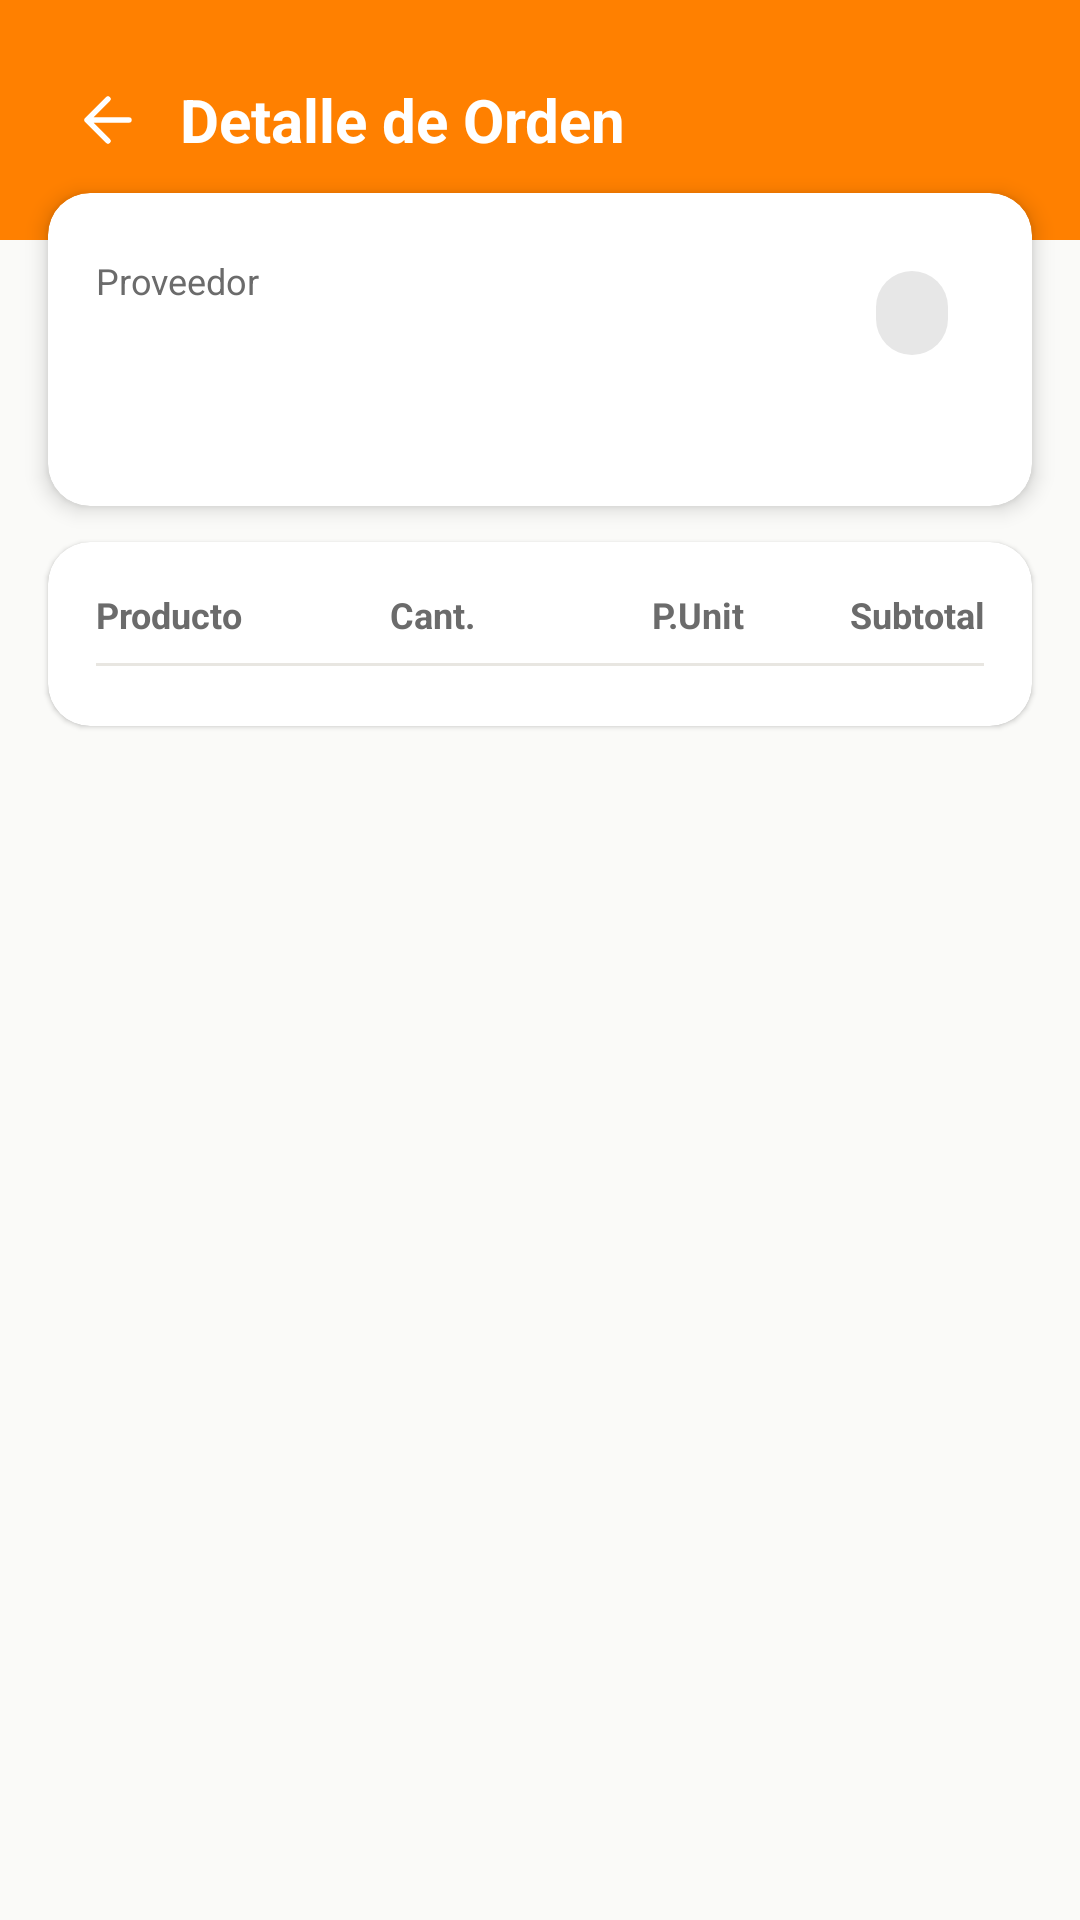

This screen was rendered from an Android layout file. Write that file and the resources it references.
<!-- AndroidManifest.xml: application theme Theme.CAAS -->
<!-- res/layout/fragment_purchase_order_detail.xml -->
<?xml version="1.0" encoding="utf-8"?>
<ScrollView
    xmlns:android="http://schemas.android.com/apk/res/android"
    xmlns:app="http://schemas.android.com/apk/res-auto"
    android:layout_width="match_parent"
    android:layout_height="match_parent"
    android:background="@color/background">

    <LinearLayout
        android:layout_width="match_parent"
        android:layout_height="wrap_content"
        android:orientation="vertical">

        
        <LinearLayout
            android:layout_width="match_parent"
            android:layout_height="80dp"
            android:background="@color/button_orange"
            android:gravity="center_vertical"
            android:paddingHorizontal="20dp"
            android:orientation="horizontal">

            <ImageView
                android:id="@+id/btnBack"
                android:layout_width="32dp"
                android:layout_height="32dp"
                android:src="@drawable/ic_back"
                android:padding="4dp"
                android:contentDescription="Volver"
                app:tint="@color/white"/>

            <TextView
                android:layout_width="wrap_content"
                android:layout_height="wrap_content"
                android:layout_marginStart="8dp"
                android:text="Detalle de Orden"
                android:textSize="20sp"
                android:textStyle="bold"
                android:textColor="@color/white"/>
        </LinearLayout>

        
        <com.google.android.material.card.MaterialCardView
            android:layout_width="match_parent"
            android:layout_height="wrap_content"
            android:layout_marginHorizontal="16dp"
            android:layout_marginTop="-16dp"
            android:layout_marginBottom="12dp"
            app:cardCornerRadius="@dimen/card_corner_radius"
            app:cardElevation="@dimen/card_elevation_high"
            app:cardBackgroundColor="@color/surface">

            <LinearLayout
                android:layout_width="match_parent"
                android:layout_height="wrap_content"
                android:orientation="vertical"
                android:padding="@dimen/card_padding">

                
                <ProgressBar
                    android:id="@+id/progressBar"
                    android:layout_width="wrap_content"
                    android:layout_height="wrap_content"
                    android:layout_gravity="center"
                    android:layout_marginBottom="12dp"
                    android:visibility="gone"/>

                
                <LinearLayout
                    android:layout_width="match_parent"
                    android:layout_height="wrap_content"
                    android:orientation="horizontal"
                    android:gravity="center_vertical"
                    android:layout_marginBottom="8dp">

                    <LinearLayout
                        android:layout_width="0dp"
                        android:layout_height="wrap_content"
                        android:layout_weight="1"
                        android:orientation="vertical">

                        <TextView
                            android:layout_width="wrap_content"
                            android:layout_height="wrap_content"
                            android:text="Proveedor"
                            android:textColor="@color/text_secondary"
                            android:textSize="@dimen/text_size_caption"/>

                        <TextView
                            android:id="@+id/tvProviderName"
                            android:layout_width="wrap_content"
                            android:layout_height="wrap_content"
                            android:textColor="@color/text_primary"
                            android:textSize="@dimen/text_size_body_lg"
                            android:textStyle="bold"/>
                    </LinearLayout>

                    <com.google.android.material.chip.Chip
                        android:id="@+id/chipStatus"
                        android:layout_width="wrap_content"
                        android:layout_height="wrap_content"
                        android:textColor="@color/white"
                        android:textSize="@dimen/text_size_caption"
                        app:chipMinHeight="28dp"
                        app:chipCornerRadius="14dp"/>
                </LinearLayout>

                
                <LinearLayout
                    android:layout_width="match_parent"
                    android:layout_height="wrap_content"
                    android:orientation="horizontal"
                    android:gravity="center_vertical">

                    <TextView
                        android:id="@+id/tvDate"
                        android:layout_width="0dp"
                        android:layout_height="wrap_content"
                        android:layout_weight="1"
                        android:textColor="@color/text_tertiary"
                        android:textSize="@dimen/text_size_caption"/>

                    <TextView
                        android:id="@+id/tvAutoGenerated"
                        android:layout_width="wrap_content"
                        android:layout_height="wrap_content"
                        android:text="Auto-generada"
                        android:textColor="@color/yellow"
                        android:textSize="@dimen/text_size_caption"
                        android:visibility="gone"/>
                </LinearLayout>

                
                <TextView
                    android:id="@+id/tvNotes"
                    android:layout_width="match_parent"
                    android:layout_height="wrap_content"
                    android:layout_marginTop="8dp"
                    android:textColor="@color/text_secondary"
                    android:textSize="@dimen/text_size_body"
                    android:visibility="gone"/>
            </LinearLayout>
        </com.google.android.material.card.MaterialCardView>

        
        <com.google.android.material.card.MaterialCardView
            android:layout_width="match_parent"
            android:layout_height="wrap_content"
            android:layout_marginHorizontal="16dp"
            android:layout_marginBottom="12dp"
            app:cardCornerRadius="@dimen/card_corner_radius"
            app:cardElevation="@dimen/card_elevation"
            app:cardBackgroundColor="@color/surface">

            <LinearLayout
                android:layout_width="match_parent"
                android:layout_height="wrap_content"
                android:orientation="vertical"
                android:padding="@dimen/card_padding">

                
                <LinearLayout
                    android:layout_width="match_parent"
                    android:layout_height="wrap_content"
                    android:orientation="horizontal"
                    android:paddingBottom="8dp">

                    <TextView
                        android:layout_width="0dp"
                        android:layout_height="wrap_content"
                        android:layout_weight="1"
                        android:text="Producto"
                        android:textColor="@color/text_secondary"
                        android:textSize="@dimen/text_size_caption"
                        android:textStyle="bold"/>

                    <TextView
                        android:layout_width="64dp"
                        android:layout_height="wrap_content"
                        android:text="Cant."
                        android:gravity="center"
                        android:textColor="@color/text_secondary"
                        android:textSize="@dimen/text_size_caption"
                        android:textStyle="bold"/>

                    <TextView
                        android:layout_width="72dp"
                        android:layout_height="wrap_content"
                        android:text="P.Unit"
                        android:gravity="end"
                        android:textColor="@color/text_secondary"
                        android:textSize="@dimen/text_size_caption"
                        android:textStyle="bold"/>

                    <TextView
                        android:layout_width="80dp"
                        android:layout_height="wrap_content"
                        android:text="Subtotal"
                        android:gravity="end"
                        android:textColor="@color/text_secondary"
                        android:textSize="@dimen/text_size_caption"
                        android:textStyle="bold"/>
                </LinearLayout>

                <View
                    android:layout_width="match_parent"
                    android:layout_height="1dp"
                    android:background="@color/divider"
                    android:layout_marginBottom="4dp"/>

                <androidx.recyclerview.widget.RecyclerView
                    android:id="@+id/rvItems"
                    android:layout_width="match_parent"
                    android:layout_height="wrap_content"
                    android:nestedScrollingEnabled="false"/>
            </LinearLayout>
        </com.google.android.material.card.MaterialCardView>

        
        <LinearLayout
            android:id="@+id/layoutActions"
            android:layout_width="match_parent"
            android:layout_height="wrap_content"
            android:orientation="vertical"
            android:paddingHorizontal="16dp"
            android:paddingBottom="32dp">

            
            <Button
                android:id="@+id/btnMarkSent"
                android:layout_width="match_parent"
                android:layout_height="@dimen/button_height_lg"
                android:layout_marginBottom="10dp"
                android:text="Marcar como Enviada"
                android:textStyle="bold"
                android:textColor="@color/white"
                android:backgroundTint="@color/blue"
                android:visibility="gone"
                app:cornerRadius="@dimen/button_corner_radius"/>

            
            <Button
                android:id="@+id/btnMarkReceived"
                android:layout_width="match_parent"
                android:layout_height="@dimen/button_height_lg"
                android:layout_marginBottom="10dp"
                android:text="Confirmar Recepción"
                android:textStyle="bold"
                android:textColor="@color/white"
                android:backgroundTint="@color/green"
                android:visibility="gone"
                app:cornerRadius="@dimen/button_corner_radius"/>

            
            <com.google.android.material.button.MaterialButton
                android:id="@+id/btnCancel"
                style="@style/Widget.MaterialComponents.Button.OutlinedButton"
                android:layout_width="match_parent"
                android:layout_height="@dimen/button_height"
                android:text="Cancelar Orden"
                android:textColor="@color/red"
                android:visibility="gone"
                app:strokeColor="@color/red"
                app:strokeWidth="1dp"
                app:cornerRadius="@dimen/button_corner_radius"/>
        </LinearLayout>

    </LinearLayout>
</ScrollView>
<!-- resources referenced by this layout -->
<resources>
  <color name="background">#FFFAFAF8</color>
  <color name="blue">#FF0065FF</color>
  <color name="button_orange">@color/orange</color>
  <color name="divider">@color/border</color>
  <color name="green">#FF22A06B</color>
  <color name="red">#FFDE350B</color>
  <color name="surface">#FFFFFFFF</color>
  <color name="text_primary">#FF1A1A1A</color>
  <color name="text_secondary">#FF6B6B6B</color>
  <color name="text_tertiary">#FF9B9B9B</color>
  <color name="white">#FFFFFFFF</color>
  <color name="yellow">#FFFF991F</color>
  <dimen name="button_corner_radius">10dp</dimen>
  <dimen name="button_height">46dp</dimen>
  <dimen name="button_height_lg">52dp</dimen>
  <dimen name="card_corner_radius">14dp</dimen>
  <dimen name="card_elevation">1dp</dimen>
  <dimen name="card_elevation_high">4dp</dimen>
  <dimen name="card_padding">16dp</dimen>
  <dimen name="text_size_body">14sp</dimen>
  <dimen name="text_size_body_lg">16sp</dimen>
  <dimen name="text_size_caption">12sp</dimen>
  <!-- drawable ic_back (drawable) -->
  <?xml version="1.0" encoding="utf-8"?>
  <vector xmlns:android="http://schemas.android.com/apk/res/android"
      android:width="24dp"
      android:height="24dp"
      android:viewportWidth="24"
      android:viewportHeight="24">
      <path
          android:fillColor="@android:color/transparent"
          android:strokeColor="@color/text_primary"
          android:strokeWidth="1.8"
          android:strokeLineCap="round"
          android:strokeLineJoin="round"
          android:pathData="M19 12H5M12 19L5 12L12 5" />
  </vector>
  <style name="Theme.CAAS" parent="Theme.MaterialComponents.DayNight.DarkActionBar">
          <item name="colorPrimary">@color/orange</item>
          <item name="colorPrimaryVariant">@color/orange_dark</item>
          <item name="colorOnPrimary">@color/white</item>
          <item name="colorSecondary">@color/orange</item>
          <item name="colorSecondaryVariant">@color/orange_dark</item>
          <item name="colorOnSecondary">@color/white</item>
          <item name="colorSurface">@color/surface</item>
          <item name="colorOnSurface">@color/text_primary</item>
          <item name="android:colorBackground">@color/background</item>
          <item name="android:statusBarColor">@color/status_bar</item>
      </style>
  <color name="orange">#FFFF8000</color>
  <color name="border">#FFE8E6E1</color>
  <color name="orange_dark">#FFE67300</color>
  <color name="status_bar">#FF1A1A1A</color>
</resources>
